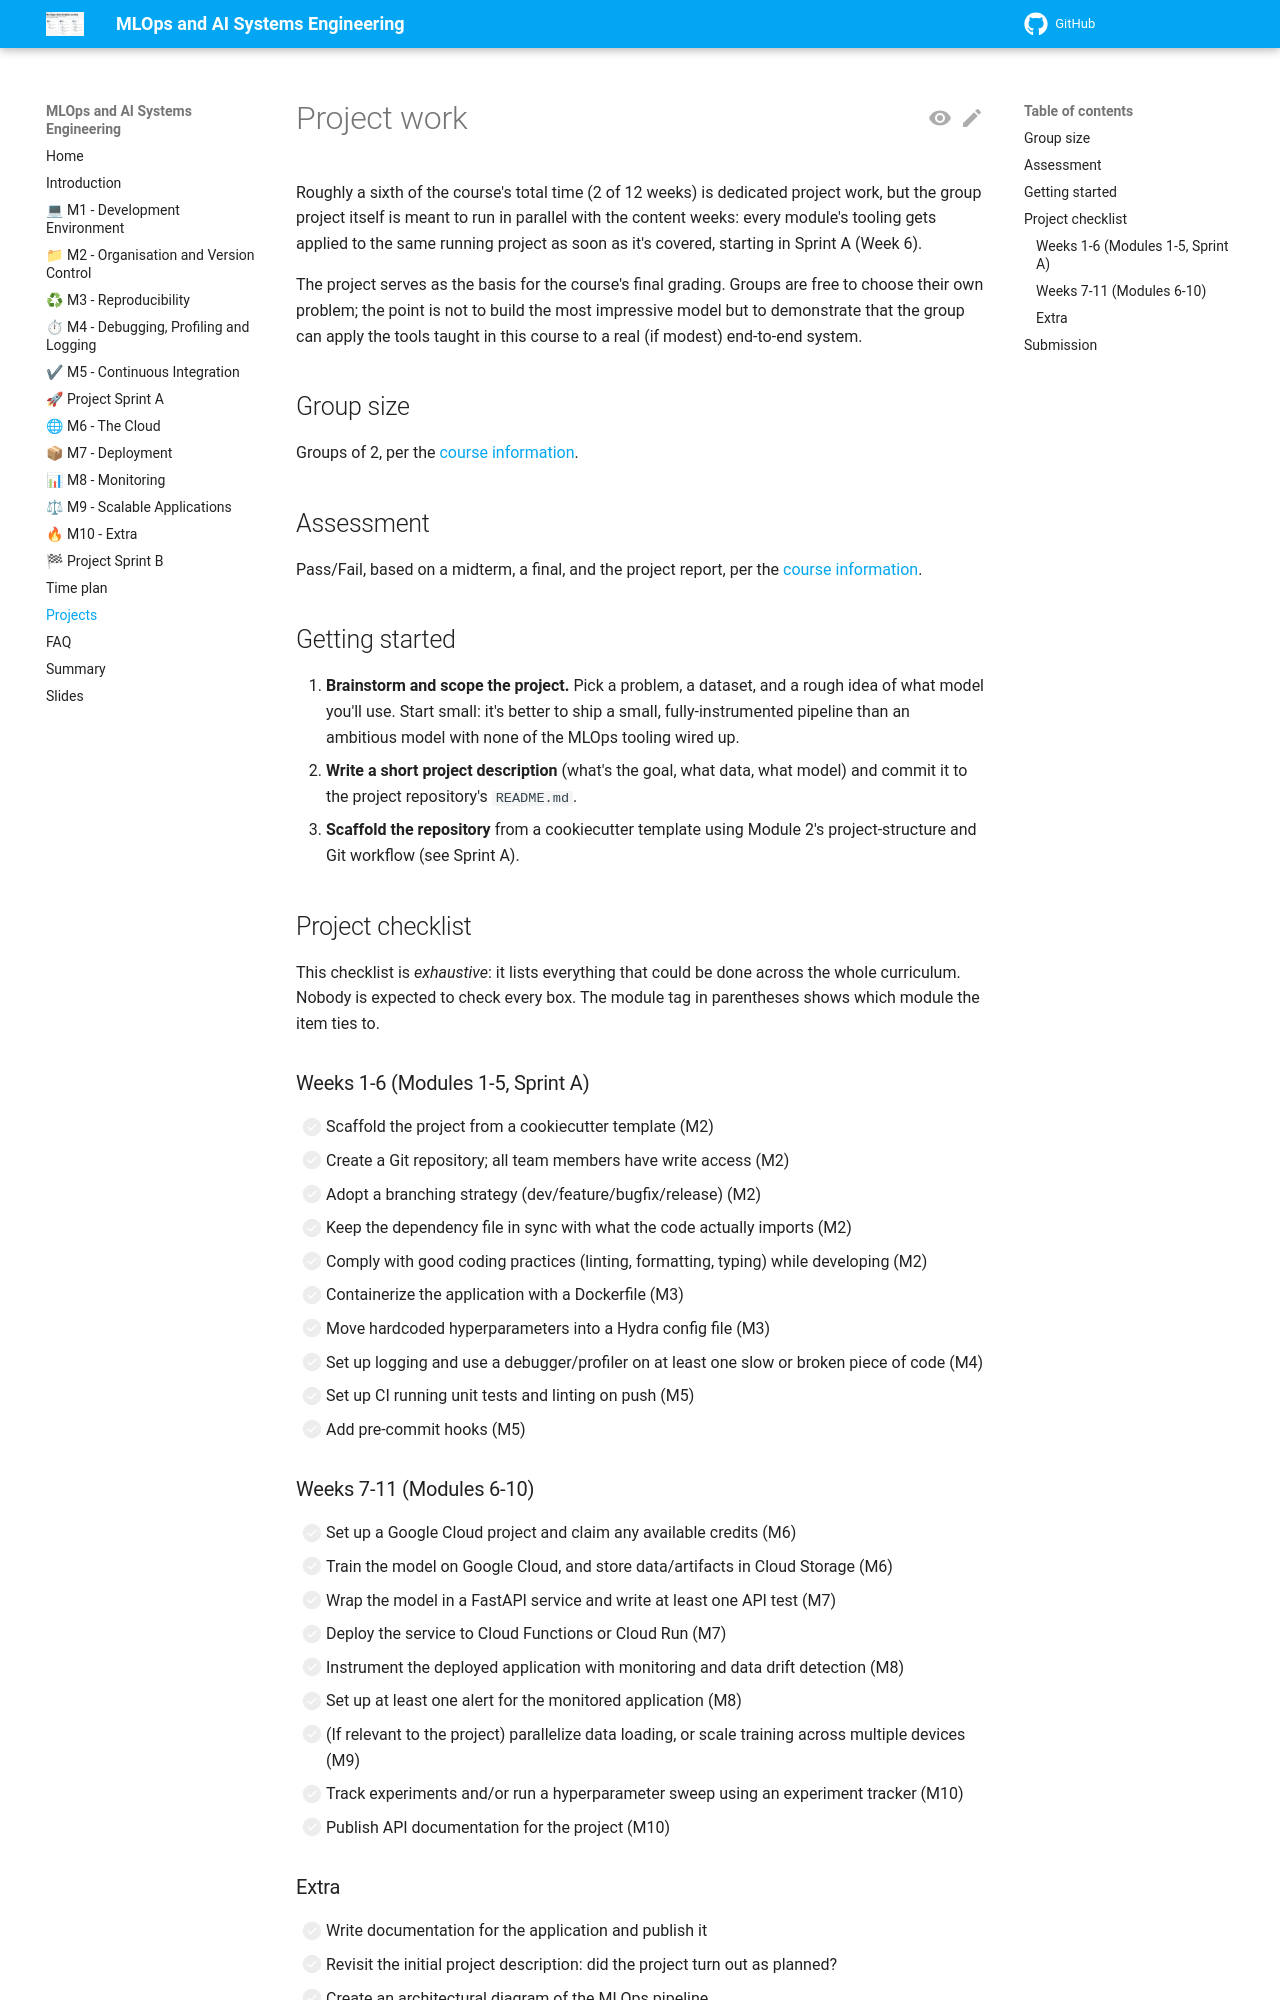

repository: aligunesgit/MlOps · page: pages/projects/index.html · generator: mkdocs

# Project work

Roughly a sixth of the course's total time (2 of 12 weeks) is dedicated project work, but the group
project itself is meant to run in parallel with the content weeks: every module's tooling gets applied
to the same running project as soon as it's covered, starting in Sprint A (Week 6).

The project serves as the basis for the course's final grading. Groups are free to choose their own
problem; the point is not to build the most impressive model but to demonstrate that the group can
apply the tools taught in this course to a real (if modest) end-to-end system.

## Group size

Groups of 2, per the [course information](../README.md#course-information).

## Assessment

Pass/Fail, based on a midterm, a final, and the project report, per the
[course information](../README.md#course-information).

## Getting started

1. **Brainstorm and scope the project.** Pick a problem, a dataset, and a rough idea of what model
   you'll use. Start small: it's better to ship a small, fully-instrumented pipeline than an ambitious
   model with none of the MLOps tooling wired up.
2. **Write a short project description** (what's the goal, what data, what model) and commit it to the
   project repository's `README.md`.
3. **Scaffold the repository** from a cookiecutter template using Module 2's project-structure and Git
   workflow (see Sprint A).

## Project checklist

This checklist is *exhaustive*: it lists everything that could be done across the whole curriculum.
Nobody is expected to check every box. The module tag in parentheses shows which module the item ties
to.

### Weeks 1-6 (Modules 1-5, Sprint A)

* [ ] Scaffold the project from a cookiecutter template (M2)
* [ ] Create a Git repository; all team members have write access (M2)
* [ ] Adopt a branching strategy (dev/feature/bugfix/release) (M2)
* [ ] Keep the dependency file in sync with what the code actually imports (M2)
* [ ] Comply with good coding practices (linting, formatting, typing) while developing (M2)
* [ ] Containerize the application with a Dockerfile (M3)
* [ ] Move hardcoded hyperparameters into a Hydra config file (M3)
* [ ] Set up logging and use a debugger/profiler on at least one slow or broken piece of code (M4)
* [ ] Set up CI running unit tests and linting on push (M5)
* [ ] Add pre-commit hooks (M5)
